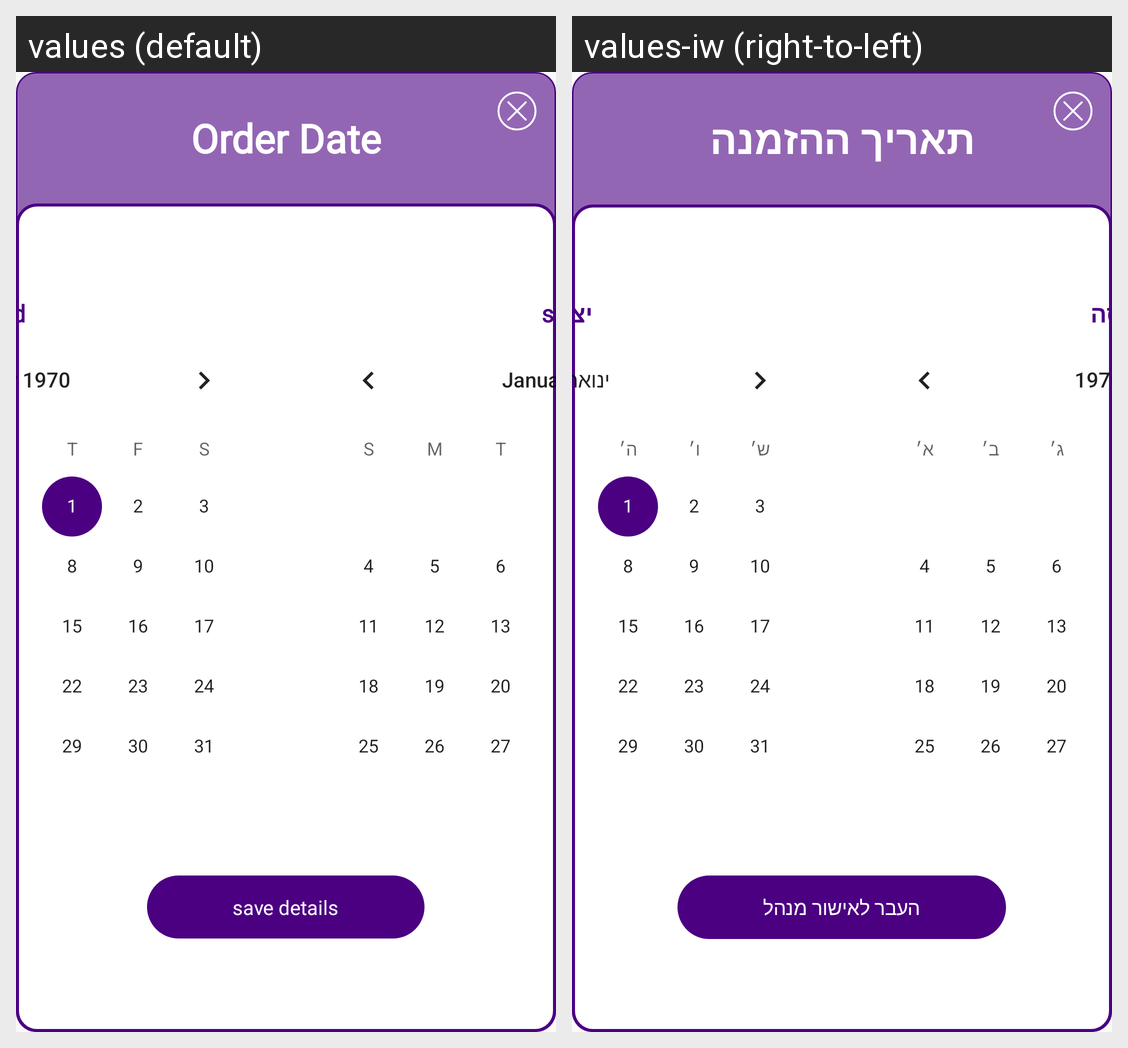

Strings drawn on this Android screen and how each of the app's shown locales translates them:
Android screen res/layout/dialog_choose_date.xml rendered under 2 locales, left to right: values (default), values-iw (right-to-left). Device: Nexus 5 (rendered at 1080×1920; each locale shown at half size, 540×960, under a caption strip naming it); theme AppTheme.
Strings drawn on this screen, with the default value and each locale's value (text and hints the layout hard-codes, and strings that could not be matched under every locale, appear in the picture but are not listed):

order_date
  values: Order Date
  values-iw: תאריך ההזמנה

start
  values: start
  values-iw: כניסה

end
  values: end
  values-iw: יציאה

save_details
  values: save details
  values-iw: העבר לאישור מנהל
